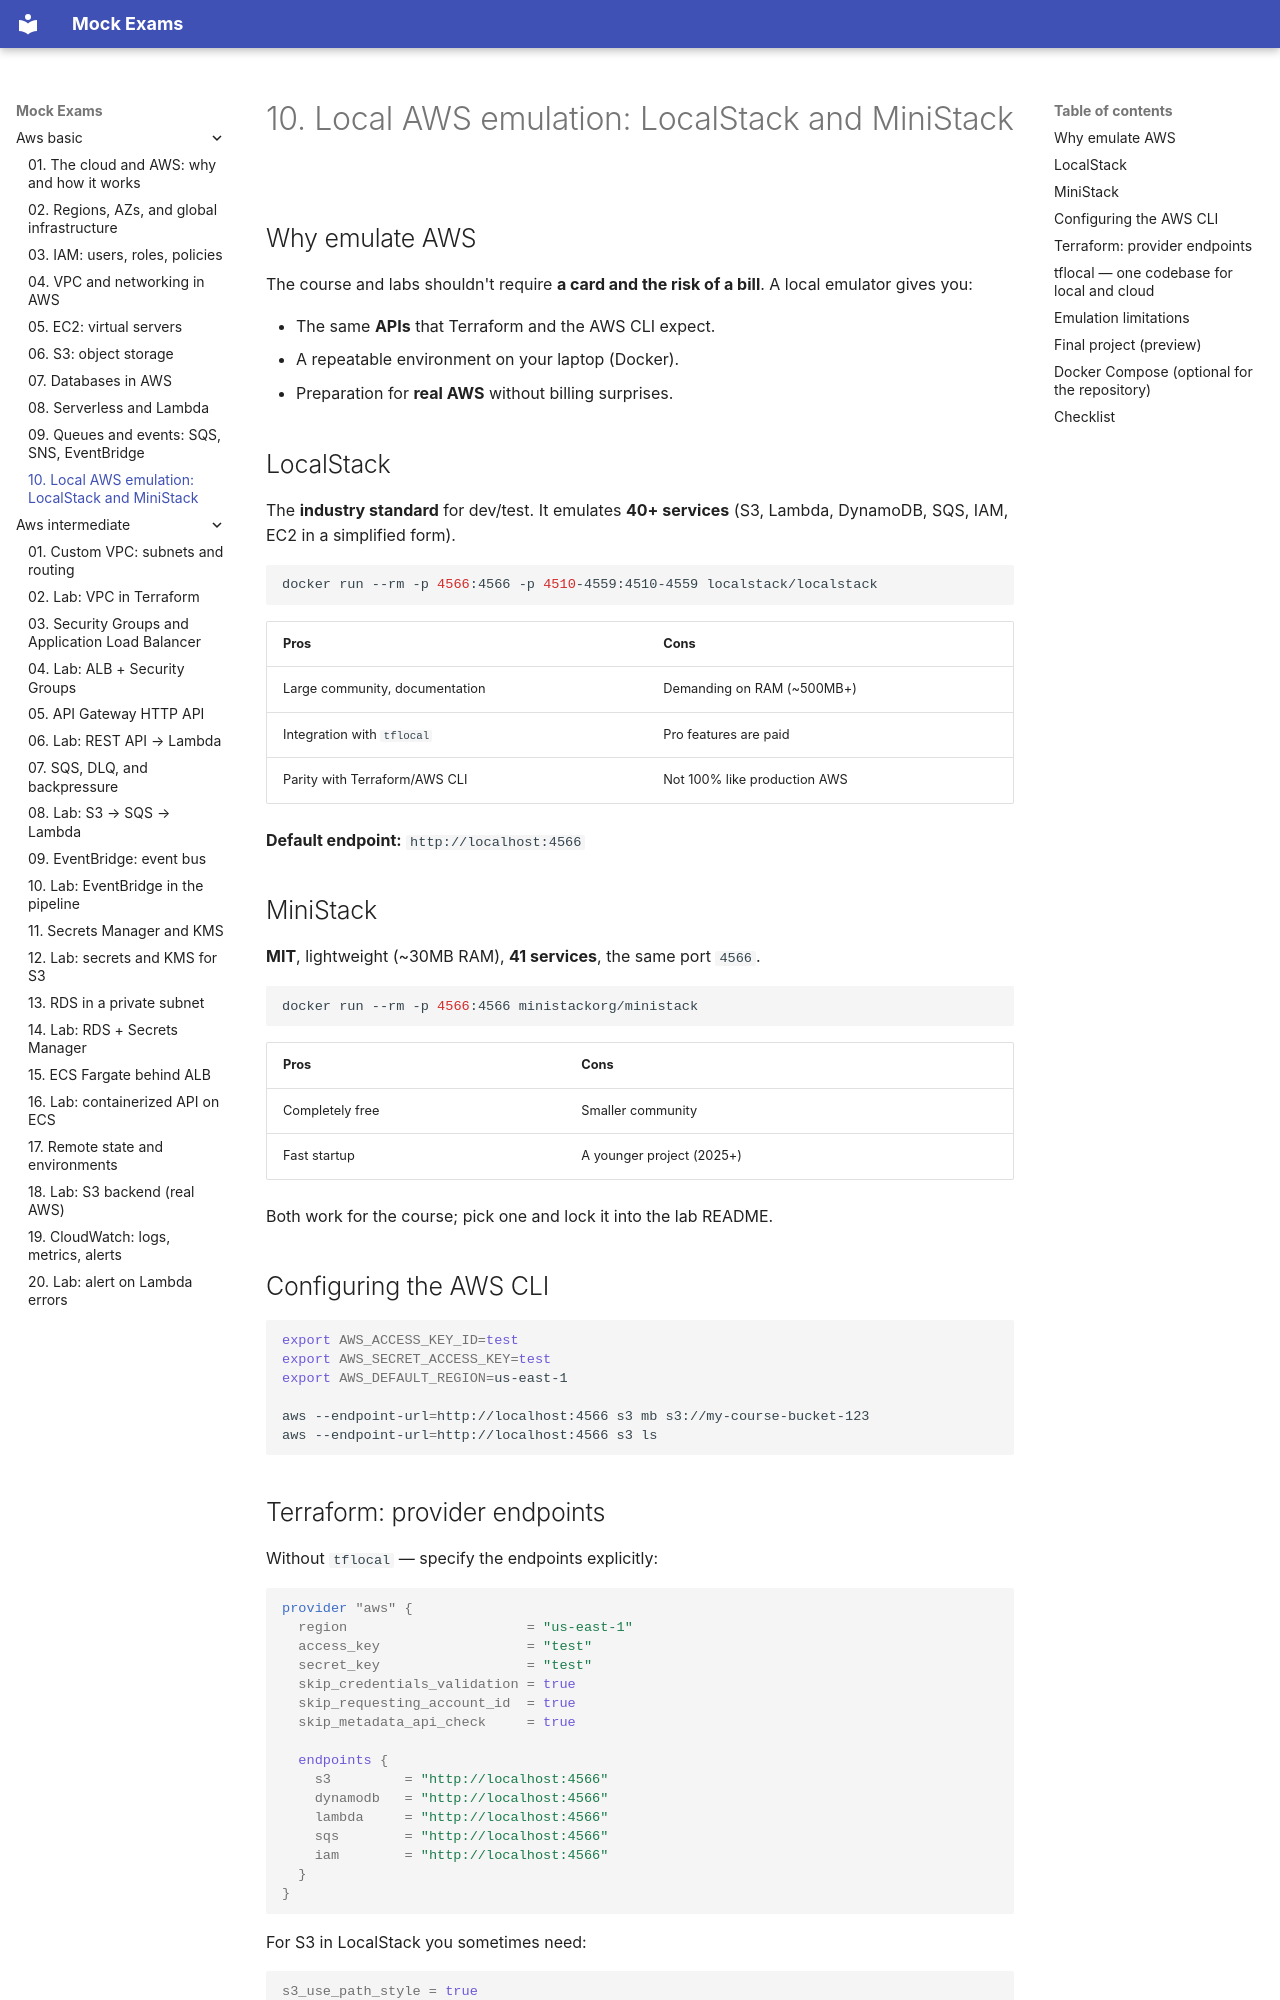

repository: FedorArbuzov/mock-exams · page: aws-basic/10-local-emulation/index.html · generator: mkdocs

# 10. Local AWS emulation: LocalStack and MiniStack

## Why emulate AWS

The course and labs shouldn't require **a card and the risk of a bill**. A local emulator gives you:

- The same **APIs** that Terraform and the AWS CLI expect.
- A repeatable environment on your laptop (Docker).
- Preparation for **real AWS** without billing surprises.

## LocalStack

The **industry standard** for dev/test. It emulates **40+ services** (S3, Lambda, DynamoDB, SQS, IAM, EC2 in a simplified form).

```bash
docker run --rm -p 4566:4566 -p 4510-4559:4510-4559 localstack/localstack
```

| Pros | Cons |
|---|---|
| Large community, documentation | Demanding on RAM (~500MB+) |
| Integration with `tflocal` | Pro features are paid |
| Parity with Terraform/AWS CLI | Not 100% like production AWS |

**Default endpoint:** `http://localhost:4566`

## MiniStack

**MIT**, lightweight (~30MB RAM), **41 services**, the same port `4566`.

```bash
docker run --rm -p 4566:4566 ministackorg/ministack
```

| Pros | Cons |
|---|---|
| Completely free | Smaller community |
| Fast startup | A younger project (2025+) |

Both work for the course; pick one and lock it into the lab README.

## Configuring the AWS CLI

```bash
export AWS_ACCESS_KEY_ID=test
export AWS_SECRET_ACCESS_KEY=test
export AWS_DEFAULT_REGION=us-east-1

aws --endpoint-url=http://localhost:4566 s3 mb s3://my-course-bucket-123
aws --endpoint-url=http://localhost:4566 s3 ls
```
